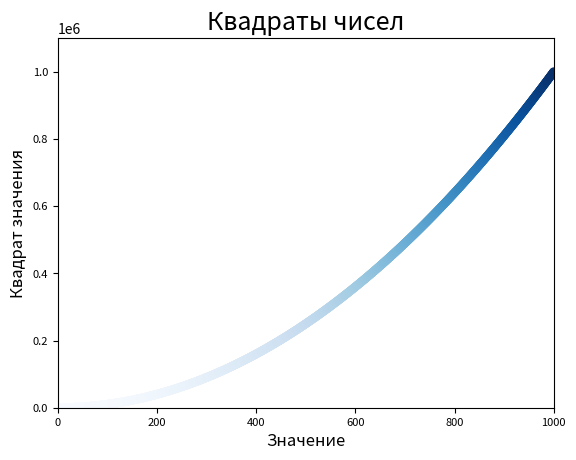

The matplotlib source for this figure: (Note: this script raises an exception after producing the figure.)
import matplotlib.pyplot as plt

x_values = list(range(1, 1001))
y_values = [x**2 for x in x_values]

plt.scatter(x_values, y_values, c=y_values, cmap=plt.cm.Blues,
            edgecolor='none', s=40)

# Назначение заголовка диаграммы и меток осей.
plt.title("Квадраты чисел", fontsize=18)
plt.xlabel("Значение", fontsize=12)
plt.ylabel("Квадрат значения", fontsize=12)

# Назначение диапазона для каждой оси.
plt.axis([0, 1000, 0, 1100000])

# Назначение размера шрифта делений на осях.
plt.tick_params(axis='both', which='major', labelsize=8)

plt.savefig('squares_plot.png', bbox_iches='tight')